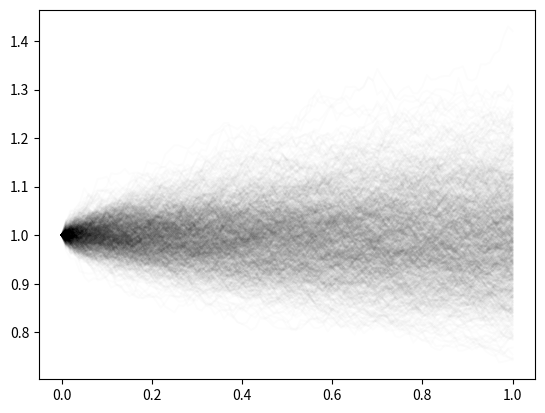

This figure's Python source:
import numpy as np
import matplotlib.pyplot as plt
from scipy.stats import norm

class GeometricBrownianMotion:

    def __init__(self, drift, volatility, initial_val):
        self.mu = drift
        self.sigma = volatility
        self.initial_val = initial_val

    def get_drift(self):
        return self.mu

    def get_volatility(self):
        return self.sigma

    def get_initial_value(self):
        return self.initial_val

    def generate_path(self, steps):
        dt = 1 / steps
        S = np.empty([steps + 1])
        S[0] = self.initial_val

        for i in range(steps):
            S[i+1] = S[i] * np.exp((self.mu - self.sigma**2 / 2) * dt +
                                   self.sigma * np.random.normal(0, np.sqrt(dt)))

        return S

    def plot_sample_paths(self, samples, steps):
        S = np.empty([steps + 1, samples])

        for j in range(samples):
            S[:, j] = self.generate_path(steps)

        t = np.linspace(0, 1, num = steps + 1)
        fig = plt.figure()
        plt.plot(t, S, color= "#000000", alpha = 0.01, figure = fig)
        return fig
        

# Example Usage

# GBM with drift 0 and volatility 0.1 that starts at 1
gbm = GeometricBrownianMotion(0, 0.1, 1)

# Sample Paths can be generated as follows
path1 = gbm.generate_path(100)
path2 = gbm.generate_path(10)

gbm_plot = gbm.plot_sample_paths(1000, 100)

class EuropeanCallOption:

    def __init__(self, gbm, strike, interest):
        self.strike = strike
        self.interest = interest
        self.sigma = gbm.get_volatility()
        self.initial_value = gbm.get_initial_value()

    def get_price(self, time, current_price):
        d1 = (np.log(current_price / self.strike) + (self.interest + self.sigma**2/2)* (1 - time))/(self.sigma* np.sqrt(1-time))
        d2 = d1 - self.sigma * np.sqrt(1-time)

        return current_price * norm.cdf(d1) - np.exp(-self.interest * (1- time)) * self.strike * norm.cdf(d2)



class Option:

    def __init__(self, gbm, strike, interest, value_fn):
       self.gbm = gbm
       self.strike = strike
       self.interest = interest
       self.mu =gbm.get_drift()
       self.sigma = gbm.get_volatility()
       self.initial_value = gbm.get_initial_value()
       self.value_fn = value_fn

class EuropeanPutOption(Option):

    def __init__(self, gbm, strike, interest):
        def PutFunction(S, K):
            return np.maximum(K - S, 0)
        Option.__init__(self, gbm, strike, interest, PutFunction)
